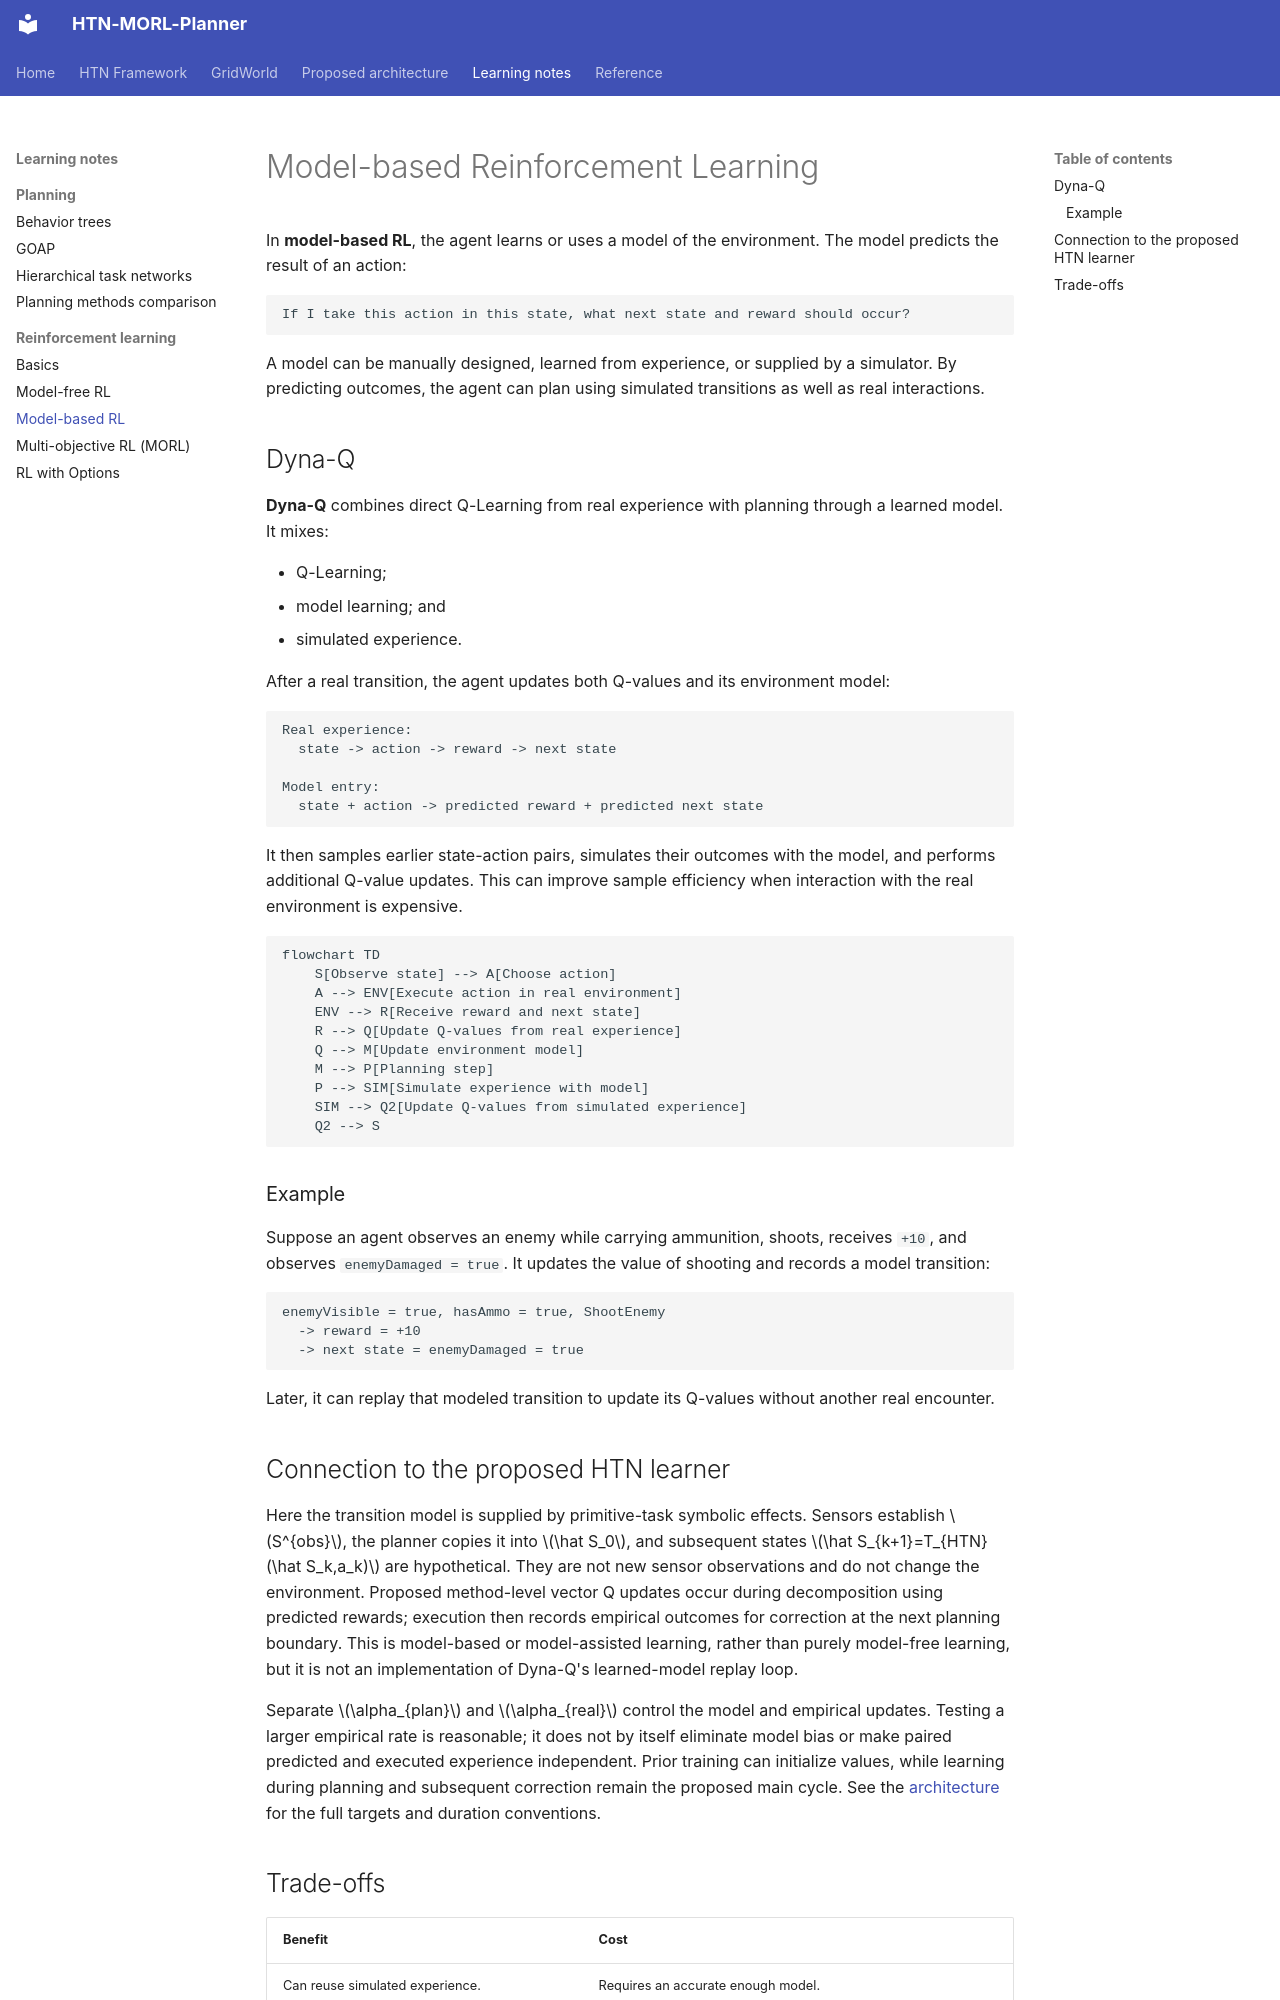

repository: AndersonGACFilho/htn-morl-agent · page: annotations/reinforcement-learning/model-based/index.html · generator: mkdocs

# Model-based Reinforcement Learning

In **model-based RL**, the agent learns or uses a model of the environment. The model predicts the result of an action:

```text
If I take this action in this state, what next state and reward should occur?
```

A model can be manually designed, learned from experience, or supplied by a simulator. By predicting outcomes, the agent can plan using simulated transitions as well as real interactions.

## Dyna-Q

**Dyna-Q** combines direct Q-Learning from real experience with planning through a learned model. It mixes:

- Q-Learning;
- model learning; and
- simulated experience.

After a real transition, the agent updates both Q-values and its environment model:

```text
Real experience:
  state -> action -> reward -> next state

Model entry:
  state + action -> predicted reward + predicted next state
```

It then samples earlier state-action pairs, simulates their outcomes with the model, and performs additional Q-value updates. This can improve sample efficiency when interaction with the real environment is expensive.

```mermaid
flowchart TD
    S[Observe state] --> A[Choose action]
    A --> ENV[Execute action in real environment]
    ENV --> R[Receive reward and next state]
    R --> Q[Update Q-values from real experience]
    Q --> M[Update environment model]
    M --> P[Planning step]
    P --> SIM[Simulate experience with model]
    SIM --> Q2[Update Q-values from simulated experience]
    Q2 --> S
```

### Example

Suppose an agent observes an enemy while carrying ammunition, shoots, receives `+10`, and observes `enemyDamaged = true`. It updates the value of shooting and records a model transition:

```text
enemyVisible = true, hasAmmo = true, ShootEnemy
  -> reward = +10
  -> next state = enemyDamaged = true
```

Later, it can replay that modeled transition to update its Q-values without another real encounter.

## Connection to the proposed HTN learner

Here the transition model is supplied by primitive-task symbolic effects. Sensors establish $S^{obs}$, the planner copies it into $\hat S_0$, and subsequent states $\hat S_{k+1}=T_{HTN}(\hat S_k,a_k)$ are hypothetical. They are not new sensor observations and do not change the environment. Proposed method-level vector Q updates occur during decomposition using predicted rewards; execution then records empirical outcomes for correction at the next planning boundary. This is model-based or model-assisted learning, rather than purely model-free learning, but it is not an implementation of Dyna-Q's learned-model replay loop.

Separate $\alpha_{plan}$ and $\alpha_{real}$ control the model and empirical updates. Testing a larger empirical rate is reasonable; it does not by itself eliminate model bias or make paired predicted and executed experience independent. Prior training can initialize values, while learning during planning and subsequent correction remain the proposed main cycle. See the [architecture](../../architecture/symbolic-morl.md) for the full targets and duration conventions.
